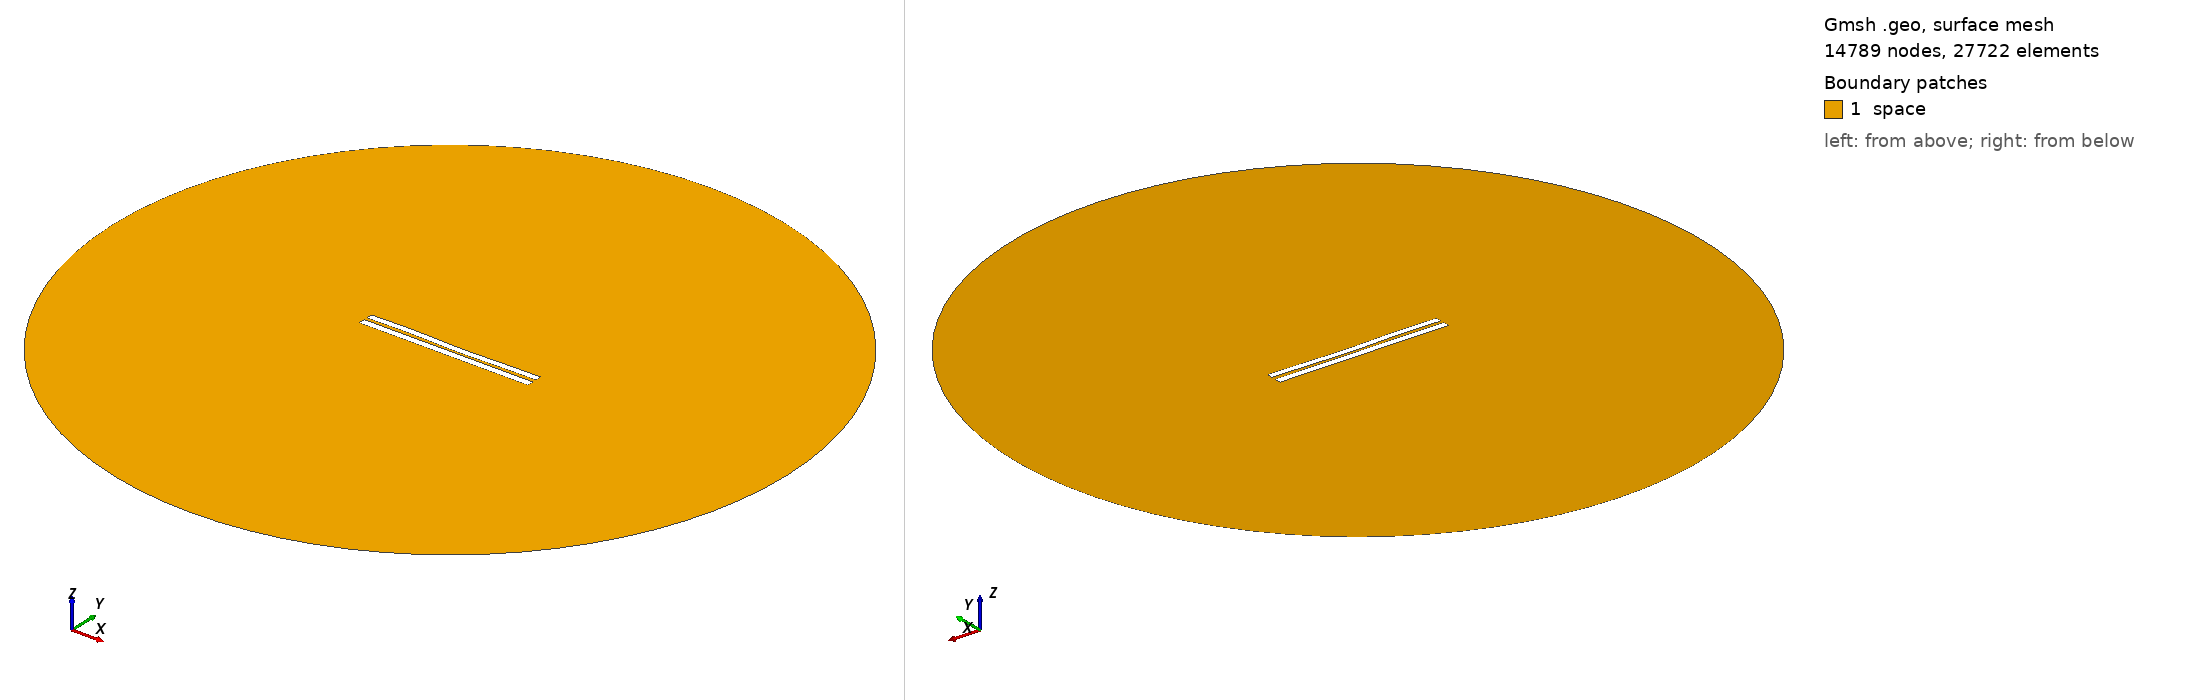

Gmsh geometry script, surface-meshed: 14789 nodes, 27722 surface elements. Boundary patches (legend numbers): 1 space. Left view from above one corner, right view from below the opposite corner. Legend entries are the model's physical surfaces. The drawing asked Gmsh for element sizes between 1% and 20% of the model's largest extent; the script's own settings can give other sizes.

=== 522.geo (drawn) ===
//---------------------------------------
// Geometry kernel
//---------------------------------------

SetFactory("OpenCASCADE");



//---------------------------------------
// Parameters of the geometry
//---------------------------------------

// Overetch of the upper plate
overetch = 0.125;

// Distance between the plates
distance = 1.75;

// Discretization over the x axis (for the deformation)
nx = 50; 

// Length of the plate
L = 100 - overetch; 

// Number of modes
n = 4; 

// 1st mode coefficient
coeff(1) = 0.0;
beta(1) = 0.596864 * 3.1415926535 / L;

// 2nd mode coefficient
coeff(2) = -0.15;
beta(2) = 1.49418 * 3.1415926535 / L;

// 3rd mode coefficient
coeff(3) = 0.15;
beta(3) = 2.50025 * 3.1415926535 / L;

// 4th mode coefficient
coeff(4) = 0.15;
beta(4) = 3.49999 * 3.1415926535 / L;



//---------------------------------------
// Upper plate (deformed rectangle)
//---------------------------------------

// Coordiantes of the upper plate
xmin = -50;
xmax = 50 - overetch;

// Height of the upper plate
yheight = 4 - 2 * overetch;

// Indexes of the points
UpperID[] = {};
LowerID[] = {};
LeftID[] = {};
RightID[] = {};

// Point index
p = 1;

// Horizontal edges
For i In {1:nx}
    x = xmin + (i-1)*(xmax - xmin)/(nx-1);

    y_bottom = distance / 2 + overetch;
    For j In {1:n}
        C = (Cosh(beta(j)*L) + Cos(beta(j)*L)) / (Sinh(beta(j)*L) + Sin(beta(j)*L));
        y_bottom  = y_bottom + coeff(j) * (Cosh(beta(j)*(x+50)) - Cos(beta(j)*(x+50)) - C * (Sinh(beta(j)*(x+50)) - Sin(beta(j)*(x+50))));
    EndFor

    y_top = y_bottom + yheight;

    Point(p) = {x, y_top, 0, 1.0};
    UpperID[i] = p;
    p = p + 1;

    Point(p) = {x, y_bottom, 0, 1.0};
    LowerID[i] = p;
    p = p + 1;
EndFor

// Create point lists
UpperPts[] = {}; LowerPts[] = {};
For i In {1:nx}
  UpperPts[] += {UpperID[i]};
  LowerPts[] += {LowerID[i]};
EndFor

// Build splines
Spline(1) = {UpperPts[]};
Spline(2) = {LowerPts[]};
Line(3) = {LowerPts[nx-1], UpperPts[nx-1]};
Line(4) = {LowerPts[0], UpperPts[0]};

// Build the plane surface
Curve Loop(1) = {2, 3, -1, -4};
Plane Surface(1) = {1};



//---------------------------------------
// Lower plate (rectangle)
//---------------------------------------

// Vertices
Point(1001) = {-50, -1, 0, 1.0};
Point(1002) = { 50, -1, 0, 1.0};
Point(1003) = { 50,  -5, 0, 1.0};
Point(1004) = {-50,  -5, 0, 1.0};

// Edges
Line(5) = {1001, 1002};
Line(6) = {1002, 1003};
Line(7) = {1003, 1004};
Line(8) = {1004, 1001};

// Plane surface
Line Loop(2) = {5, 6, 7, 8};
Plane Surface(2) = {2}; 



//---------------------------------------
// Outer (fictious) boundary
//---------------------------------------

// Points
Point(1005) = {0, 0, 0};       // Center
Point(1006) = {200, 0, 0};     // Start point
Point(1007) = {0, 200, 0};     // 90 degrees
Point(1008) = {-200, 0, 0};    // 180 degrees
Point(1009) = {0, -200, 0};    // 270 degrees

// Circle arcs (each needs start, center, end)
Circle(9) = {1006, 1005, 1007};
Circle(10) = {1007, 1005, 1008};
Circle(11) = {1008, 1005, 1009};
Circle(12) = {1009, 1005, 1006};

// Plane surface for the entire domain
Curve Loop(3) = {9, 10, 11, 12};
Surface(3) = {3};

// Subtract the plates from the whole domain to obtain the actual domain where we want to solve the equations
BooleanDifference{ Surface{3}; Delete; }{ Surface{1}; Surface{2}; Delete; }




//---------------------------------------
// Transfinite Lines/Curves
//---------------------------------------

// Set the number of points on the boundaries
r = 12;
d = 0.15;

// Plates
Transfinite Curve {1} = 50*r/4 Using Progression 1;
Transfinite Line {2} = 50*r Using Progression 1;
Transfinite Curve {3, 4} = 2*r Using Progression 1+d;
Transfinite Line {5} = 50*r Using Progression 1;
Transfinite Line {7} = 50*r/4 Using Progression 1;
Transfinite Line {6} = 2*r Using Progression 1+d;
Transfinite Line {8} = 2*r Using Progression 1-d;

// Outer boundary
Transfinite Line {9, 10, 11, 12} = 20 Using Progression 1;



//---------------------------------------
// Physical groups
//---------------------------------------                

// Physical curves (boundaries)
Physical Line("force_segment", 10) = {2};
Physical Line("upper_plate", 11) = {1, 3, 4};
Physical Line("lower_plate", 12) = {5, 6, 7, 8};
Physical Line("boundary", 20) = {9, 10, 11, 12};

// Physical Surfaces
Physical Surface("space", 30) = {3};



//---------------------------------------
// 6. Generate the Mesh
//---------------------------------------

// 2D mesh generation
Mesh 2;
